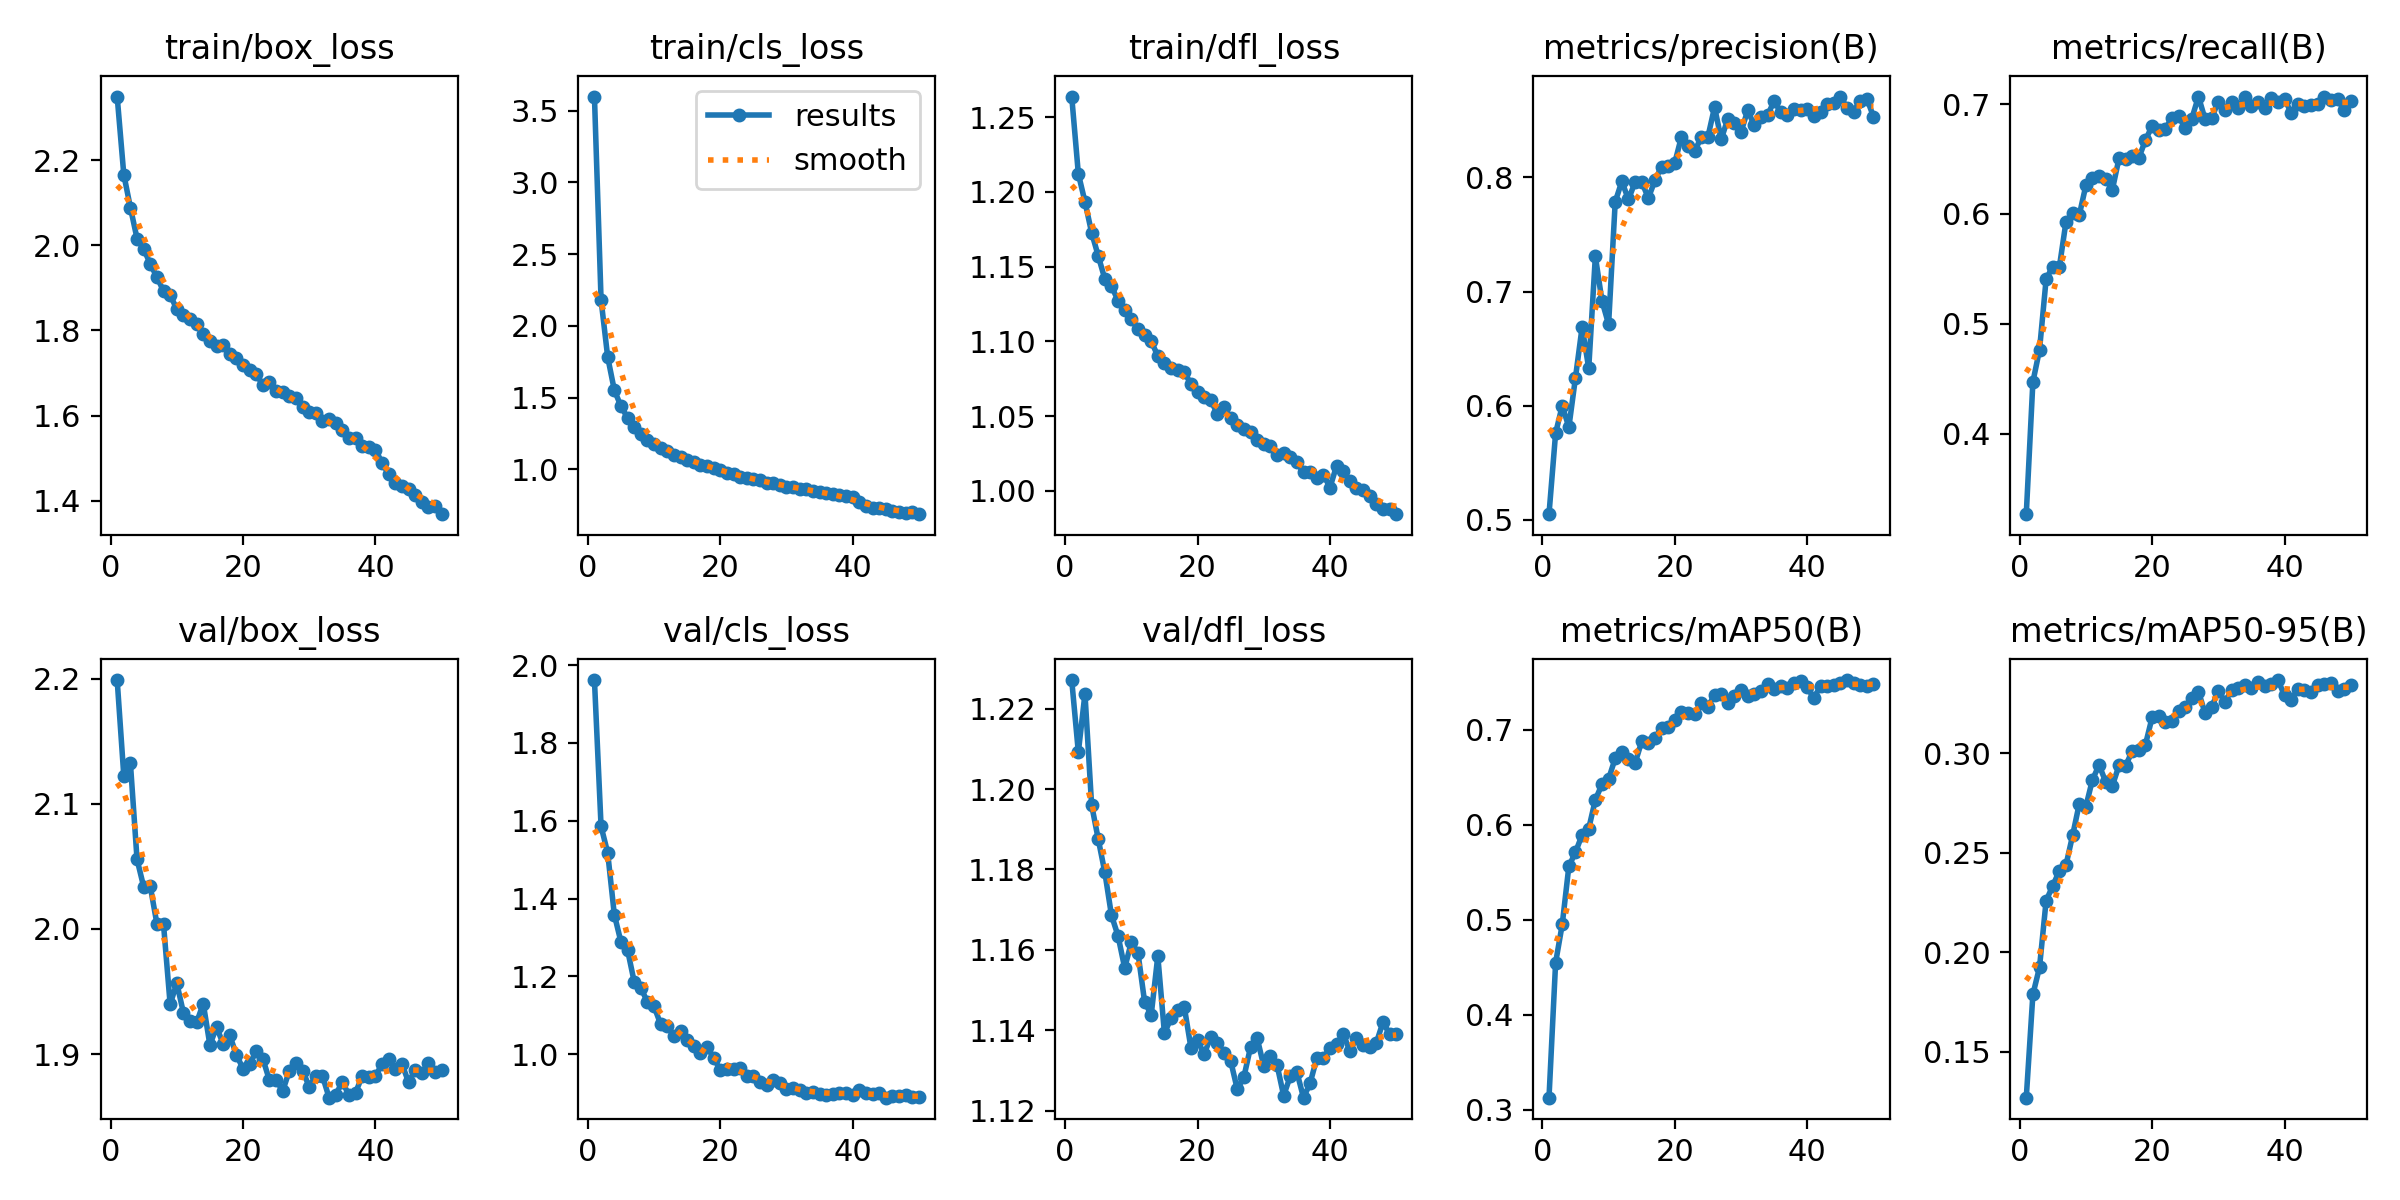

Source data for this figure (header and first rows):
epoch, time, train/box_loss, train/cls_loss, train/dfl_loss, metrics/precision(B), metrics/recall(B), metrics/mAP50(B), metrics/mAP50-95(B), val/box_loss, val/cls_loss, val/dfl_loss, lr/pg0, lr/pg1, lr/pg2
1, 64.66, 2.35, 3.598, 1.264, 0.5049, 0.3267, 0.3129, 0.1269, 2.199, 1.962, 1.227, 0.0001955, 0.0001955, 0.0001955
2, 124.8, 2.167, 2.181, 1.212, 0.576, 0.4471, 0.455, 0.1788, 2.122, 1.586, 1.209, 0.0003838, 0.0003838, 0.0003838
3, 185.1, 2.089, 1.783, 1.193, 0.6, 0.4763, 0.4953, 0.1924, 2.132, 1.517, 1.224, 0.0005643, 0.0005643, 0.0005643
4, 287.1, 2.016, 1.553, 1.173, 0.5811, 0.5407, 0.5565, 0.2259, 2.056, 1.359, 1.196, 0.0005531, 0.0005531, 0.0005531
5, 431, 1.992, 1.441, 1.157, 0.6246, 0.5521, 0.5712, 0.2333, 2.034, 1.289, 1.188, 0.0005414, 0.0005414, 0.0005414
6, 528.6, 1.956, 1.36, 1.142, 0.6689, 0.5518, 0.5896, 0.241, 2.034, 1.268, 1.179, 0.0005298, 0.0005298, 0.0005298
7, 593.1, 1.926, 1.295, 1.137, 0.6328, 0.5929, 0.5962, 0.2439, 2.004, 1.186, 1.169, 0.0005181, 0.0005181, 0.0005181
8, 651.9, 1.893, 1.247, 1.127, 0.7309, 0.6004, 0.6265, 0.2587, 2.004, 1.17, 1.163, 0.0005065, 0.0005065, 0.0005065
9, 734.1, 1.884, 1.207, 1.121, 0.6918, 0.5989, 0.6427, 0.2745, 1.94, 1.134, 1.155, 0.0004949, 0.0004949, 0.0004949
10, 792.4, 1.85, 1.175, 1.115, 0.6714, 0.6259, 0.6483, 0.2732, 1.957, 1.123, 1.162, 0.0004832, 0.0004832, 0.0004832
11, 905, 1.836, 1.147, 1.108, 0.7787, 0.6328, 0.6702, 0.2867, 1.933, 1.077, 1.159, 0.0004716, 0.0004716, 0.0004716
12, 1007, 1.827, 1.131, 1.104, 0.7966, 0.6348, 0.6765, 0.294, 1.926, 1.072, 1.147, 0.0004599, 0.0004599, 0.0004599
13, 1117, 1.815, 1.101, 1.1, 0.7807, 0.6321, 0.6693, 0.2855, 1.925, 1.046, 1.144, 0.0004483, 0.0004483, 0.0004483
14, 1220, 1.792, 1.085, 1.09, 0.796, 0.622, 0.6652, 0.2836, 1.94, 1.059, 1.158, 0.0004366, 0.0004366, 0.0004366
15, 1297, 1.776, 1.064, 1.085, 0.7961, 0.6505, 0.6878, 0.2938, 1.907, 1.036, 1.139, 0.000425, 0.000425, 0.000425
16, 1356, 1.764, 1.055, 1.082, 0.782, 0.6497, 0.6858, 0.2936, 1.921, 1.021, 1.143, 0.0004134, 0.0004134, 0.0004134
17, 1417, 1.765, 1.032, 1.081, 0.7974, 0.6526, 0.6913, 0.3011, 1.908, 1.003, 1.145, 0.0004017, 0.0004017, 0.0004017
18, 1476, 1.745, 1.022, 1.079, 0.8096, 0.651, 0.7023, 0.3013, 1.915, 1.018, 1.146, 0.0003901, 0.0003901, 0.0003901
19, 1535, 1.735, 1.01, 1.072, 0.81, 0.6673, 0.7028, 0.3043, 1.899, 0.9911, 1.136, 0.0003784, 0.0003784, 0.0003784
20, 1601, 1.719, 0.996, 1.066, 0.813, 0.68, 0.7104, 0.318, 1.888, 0.9585, 1.138, 0.0003668, 0.0003668, 0.0003668
21, 1708, 1.706, 0.9778, 1.062, 0.8357, 0.6764, 0.7187, 0.3186, 1.892, 0.9617, 1.134, 0.0003552, 0.0003552, 0.0003552
22, 1769, 1.698, 0.9703, 1.061, 0.8279, 0.6776, 0.7181, 0.3154, 1.902, 0.9609, 1.138, 0.0003435, 0.0003435, 0.0003435
23, 1829, 1.671, 0.9495, 1.051, 0.8233, 0.6873, 0.7165, 0.3164, 1.896, 0.9633, 1.137, 0.0003319, 0.0003319, 0.0003319
24, 1888, 1.678, 0.9422, 1.056, 0.8351, 0.6888, 0.7284, 0.3214, 1.879, 0.9434, 1.134, 0.0003202, 0.0003202, 0.0003202
25, 1963, 1.658, 0.9319, 1.049, 0.8357, 0.678, 0.7245, 0.3232, 1.879, 0.9434, 1.132, 0.0003086, 0.0003086, 0.0003086
26, 2096, 1.655, 0.9253, 1.044, 0.8616, 0.6868, 0.7369, 0.3279, 1.871, 0.9288, 1.125, 0.0002969, 0.0002969, 0.0002969
27, 2186, 1.646, 0.9068, 1.041, 0.8335, 0.7068, 0.7378, 0.331, 1.887, 0.9212, 1.128, 0.0002853, 0.0002853, 0.0002853
28, 2258, 1.64, 0.9073, 1.039, 0.8513, 0.6862, 0.7288, 0.3201, 1.893, 0.9321, 1.136, 0.0002737, 0.0002737, 0.0002737
29, 2476, 1.62, 0.8891, 1.034, 0.8475, 0.6873, 0.736, 0.3231, 1.887, 0.9244, 1.138, 0.000262, 0.000262, 0.000262
30, 2700, 1.608, 0.881, 1.031, 0.8399, 0.7023, 0.7421, 0.3314, 1.874, 0.9114, 1.131, 0.0002504, 0.0002504, 0.0002504
31, 2802, 1.606, 0.8757, 1.03, 0.8588, 0.695, 0.7357, 0.3258, 1.883, 0.9139, 1.134, 0.0002387, 0.0002387, 0.0002387
32, 2864, 1.587, 0.8673, 1.024, 0.8457, 0.7014, 0.7375, 0.3316, 1.883, 0.9063, 1.131, 0.0002271, 0.0002271, 0.0002271
33, 2923, 1.592, 0.8648, 1.025, 0.8529, 0.6968, 0.7412, 0.3328, 1.865, 0.9001, 1.124, 0.0002154, 0.0002154, 0.0002154
34, 2993, 1.582, 0.8533, 1.023, 0.8545, 0.7061, 0.7481, 0.3343, 1.867, 0.9019, 1.129, 0.0002038, 0.0002038, 0.0002038
35, 3053, 1.565, 0.8413, 1.019, 0.867, 0.6987, 0.7433, 0.3329, 1.878, 0.8965, 1.13, 0.0001922, 0.0001922, 0.0001922
36, 3113, 1.548, 0.8334, 1.012, 0.8571, 0.7018, 0.7462, 0.3358, 1.867, 0.8945, 1.123, 0.0001805, 0.0001805, 0.0001805
37, 3172, 1.546, 0.8264, 1.013, 0.8545, 0.6968, 0.7438, 0.334, 1.869, 0.8972, 1.127, 0.0001689, 0.0001689, 0.0001689
38, 3231, 1.529, 0.8222, 1.009, 0.8598, 0.706, 0.7495, 0.3349, 1.883, 0.8989, 1.133, 0.0001572, 0.0001572, 0.0001572
39, 3291, 1.526, 0.8155, 1.011, 0.8595, 0.7022, 0.7513, 0.3367, 1.882, 0.8998, 1.133, 0.0001456, 0.0001456, 0.0001456
40, 3350, 1.52, 0.81, 1.002, 0.86, 0.7045, 0.745, 0.329, 1.883, 0.8943, 1.136, 0.0001339, 0.0001339, 0.0001339
41, 3425, 1.488, 0.773, 1.017, 0.8538, 0.6921, 0.7331, 0.3267, 1.892, 0.9071, 1.137, 0.0001223, 0.0001223, 0.0001223
42, 3485, 1.462, 0.7457, 1.013, 0.8571, 0.7001, 0.7468, 0.3323, 1.896, 0.901, 1.139, 0.0001107, 0.0001107, 0.0001107
43, 3544, 1.442, 0.7349, 1.006, 0.8646, 0.6979, 0.7467, 0.3316, 1.888, 0.8968, 1.135, 9.90192e-05, 9.90192e-05, 9.90192e-05
44, 3603, 1.433, 0.7295, 1.002, 0.8657, 0.6995, 0.7469, 0.3309, 1.892, 0.8988, 1.138, 8.73768e-05, 8.73768e-05, 8.73768e-05
45, 3662, 1.426, 0.723, 1.001, 0.8709, 0.7001, 0.7493, 0.3343, 1.878, 0.8879, 1.136, 7.57344e-05, 7.57344e-05, 7.57344e-05
46, 3722, 1.413, 0.7136, 0.9966, 0.861, 0.7066, 0.7525, 0.3345, 1.887, 0.8923, 1.136, 6.4092e-05, 6.4092e-05, 6.4092e-05
47, 3782, 1.396, 0.7044, 0.9913, 0.8578, 0.704, 0.7496, 0.3351, 1.885, 0.8917, 1.137, 5.24496e-05, 5.24496e-05, 5.24496e-05
48, 3841, 1.385, 0.6997, 0.9878, 0.8674, 0.7045, 0.7472, 0.3312, 1.893, 0.894, 1.142, 4.08072e-05, 4.08072e-05, 4.08072e-05
49, 3900, 1.388, 0.7036, 0.988, 0.869, 0.6945, 0.7457, 0.3321, 1.885, 0.8907, 1.139, 2.91648e-05, 2.91648e-05, 2.91648e-05
50, 3959, 1.368, 0.6887, 0.9844, 0.8533, 0.7031, 0.7482, 0.334, 1.887, 0.8891, 1.139, 1.75224e-05, 1.75224e-05, 1.75224e-05
